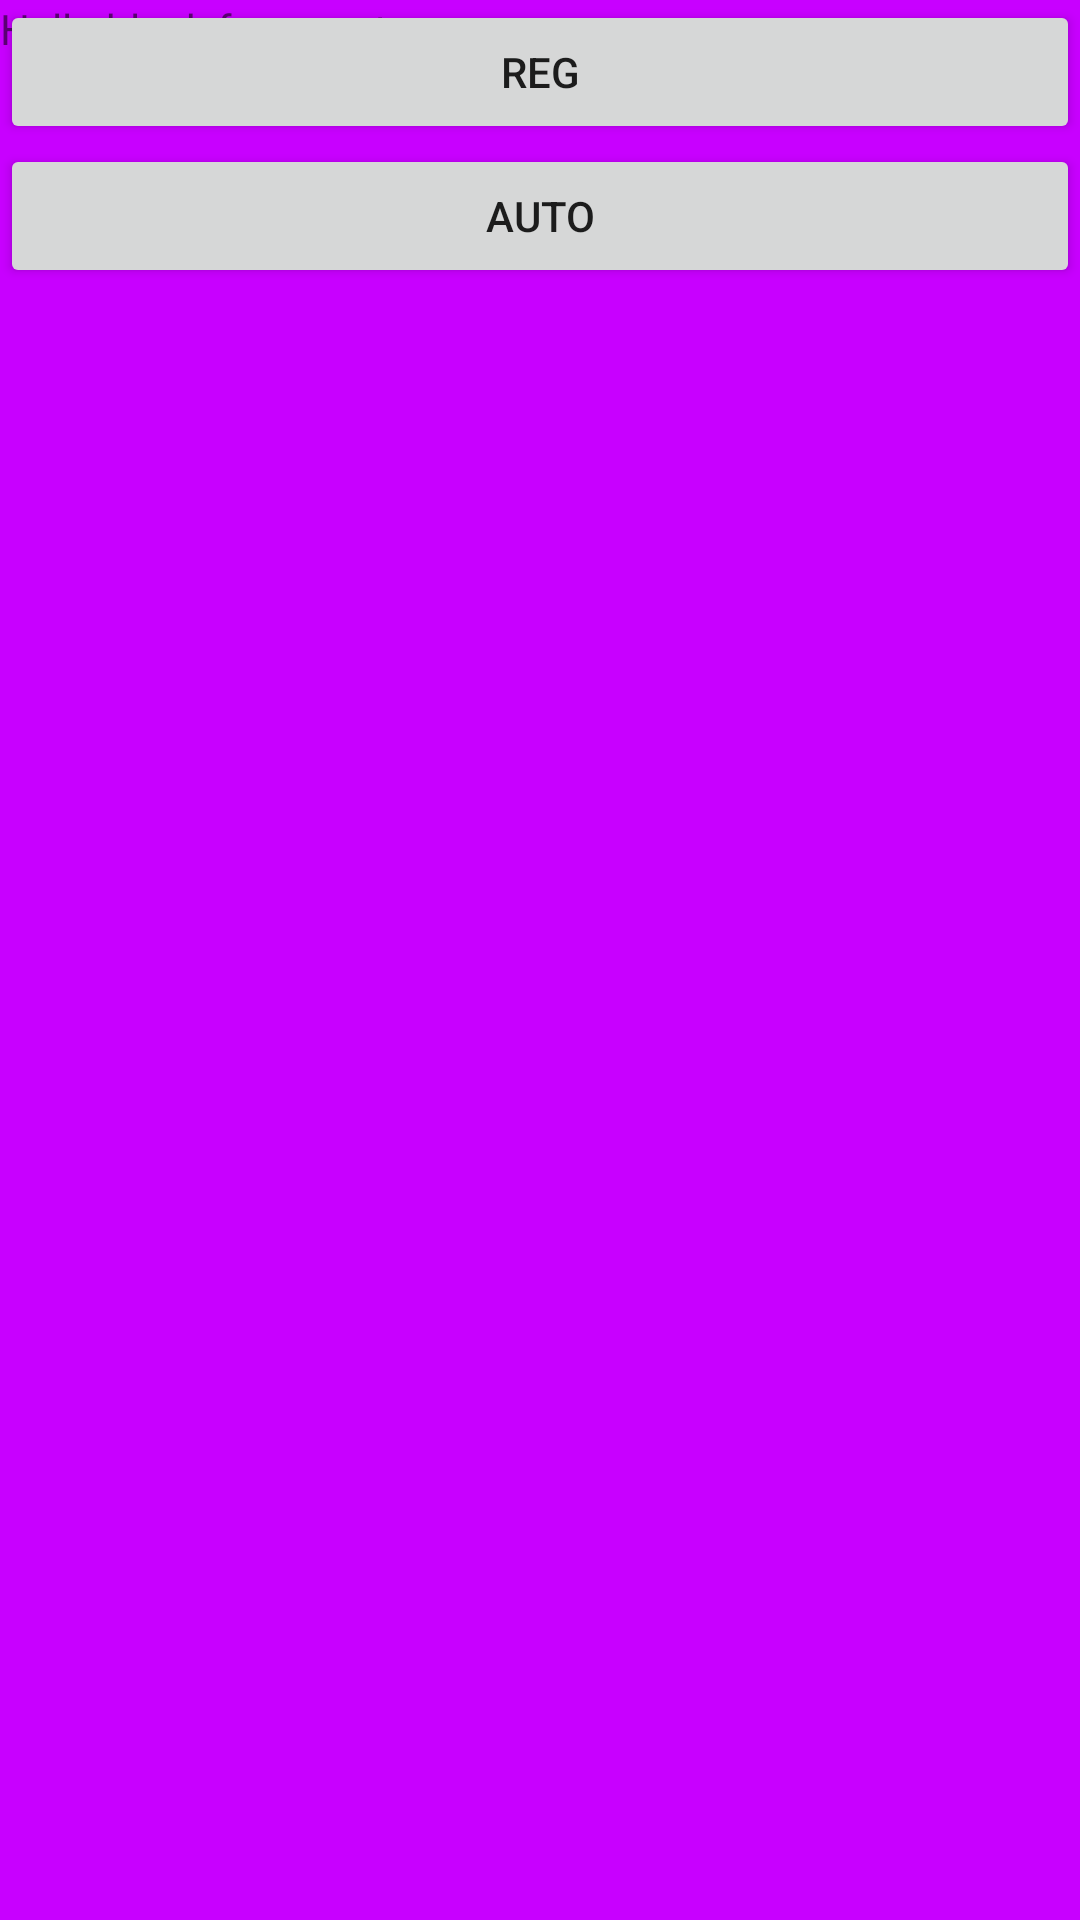

Reconstruct the res/layout file that produces this screen, plus the resources it refers to.
<!-- AndroidManifest.xml: application theme Theme.EggTapper -->
<!-- res/layout/fragment_settings.xml -->
<?xml version="1.0" encoding="utf-8"?>
<FrameLayout xmlns:android="http://schemas.android.com/apk/res/android"
    xmlns:tools="http://schemas.android.com/tools"
    android:layout_width="match_parent"
    android:layout_height="wrap_content"

    tools:context=".view.SettingsFragment">

    
    <TextView
        android:layout_width="match_parent"
        android:layout_height="match_parent"
        android:background="#C800FF"
        android:text="@string/hello_blank_fragment" />

    <LinearLayout
        android:layout_width="match_parent"
        android:layout_height="match_parent"
        android:orientation="vertical">

        <Button
            android:id="@+id/button_reg_r"
            android:layout_width="match_parent"
            android:layout_height="wrap_content"
            android:text="reg" />

        <Button
            android:id="@+id/button_auto"
            android:layout_width="match_parent"
            android:layout_height="wrap_content"
            android:text="auto" />
    </LinearLayout>

</FrameLayout>
<!-- resources referenced by this layout -->
<resources>
  <string name="hello_blank_fragment">Hello blank fragment</string>
  <style name="Theme.EggTapper" parent="Theme.MaterialComponents.DayNight.NoActionBar">
          
          <item name="colorPrimary">@color/blue_500</item>
          <item name="colorPrimaryVariant">@color/blue_700</item>
          <item name="colorOnPrimary">@color/white</item>
          
          <item name="colorSecondary">@color/teal_200</item>
          <item name="colorSecondaryVariant">@color/teal_700</item>
          <item name="colorOnSecondary">@color/black</item>
          
          <item name="android:statusBarColor">?attr/colorPrimaryVariant</item>
          
  
      </style>
  <color name="blue_500">#F8ACD6F1</color>
  <color name="blue_700">#303F9F</color>
  <color name="white">#FFFFFFFF</color>
  <color name="teal_200">#FF03DAC5</color>
  <color name="teal_700">#FF018786</color>
  <color name="black">#FF000000</color>
</resources>
